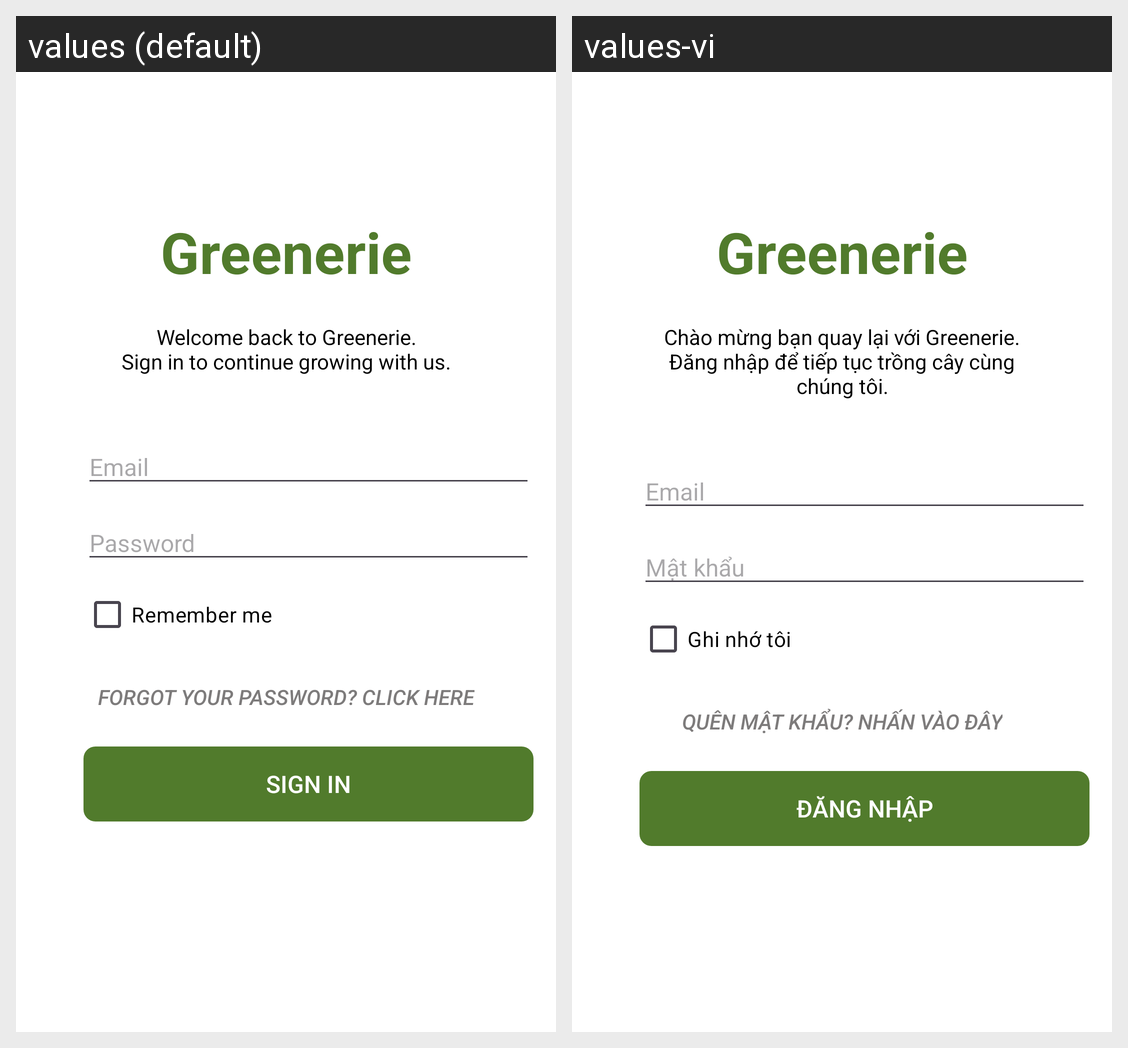

This grid shows one Android layout under two languages. Give, for every string resource on the screen, its name, the default text and each shown locale's text.
Android screen res/layout/activity_sign_in.xml rendered under 2 locales, left to right: values (default), values-vi. Device: Nexus 5 (rendered at 1080×1920; each locale shown at half size, 540×960, under a caption strip naming it); theme Theme.GreeneriePlantie.
Strings drawn on this screen, with the default value and each locale's value (text and hints the layout hard-codes, and strings that could not be matched under every locale, appear in the picture but are not listed):

title_sign_in_welcome
  values: Welcome back to Greenerie.
      Sign in to continue growing with us.
  values-vi: Chào mừng bạn quay lại với Greenerie.
      Đăng nhập để tiếp tục trồng cây cùng chúng tôi.

title_signup_greenerie
  values: Greenerie
  values-vi: Greenerie

edt_sign_in_input_email
  values: Email
  values-vi: Email

edt_sign_in_password
  values: Password
  values-vi: Mật khẩu

cb_remember_me
  values: Remember me
  values-vi: Ghi nhớ tôi

btn_sign_in_forogt_password
  values: Forgot your password? Click here
  values-vi: Quên mật khẩu? Nhấn vào đây

btn_signin_signin
  values: Sign in
  values-vi: Đăng nhập
